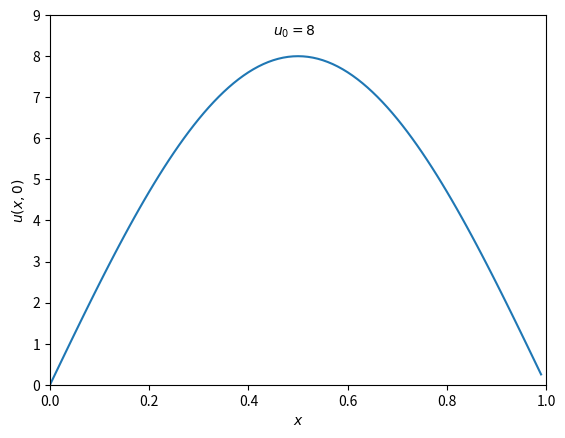

This figure's Python source: (Note: this script raises an exception after producing the figure.)
import numpy as np
import os
import matplotlib.pyplot as plt

x=np.arange(0,1,0.01)
u=8*np.sin(np.pi*x)

plt.xlabel('$x$')
plt.ylabel('$u(x,0)$')
plt.axis([0,1,0,9])
plt.text(0.45, 8.5,'$u_0=8$')
fig=plt.plot(x,u)
#plt.show()

if os.path.isfile("./figs/u0.png"):
   os.remove("./figs/u0.png")   

plt.savefig("./figs/u0.png")